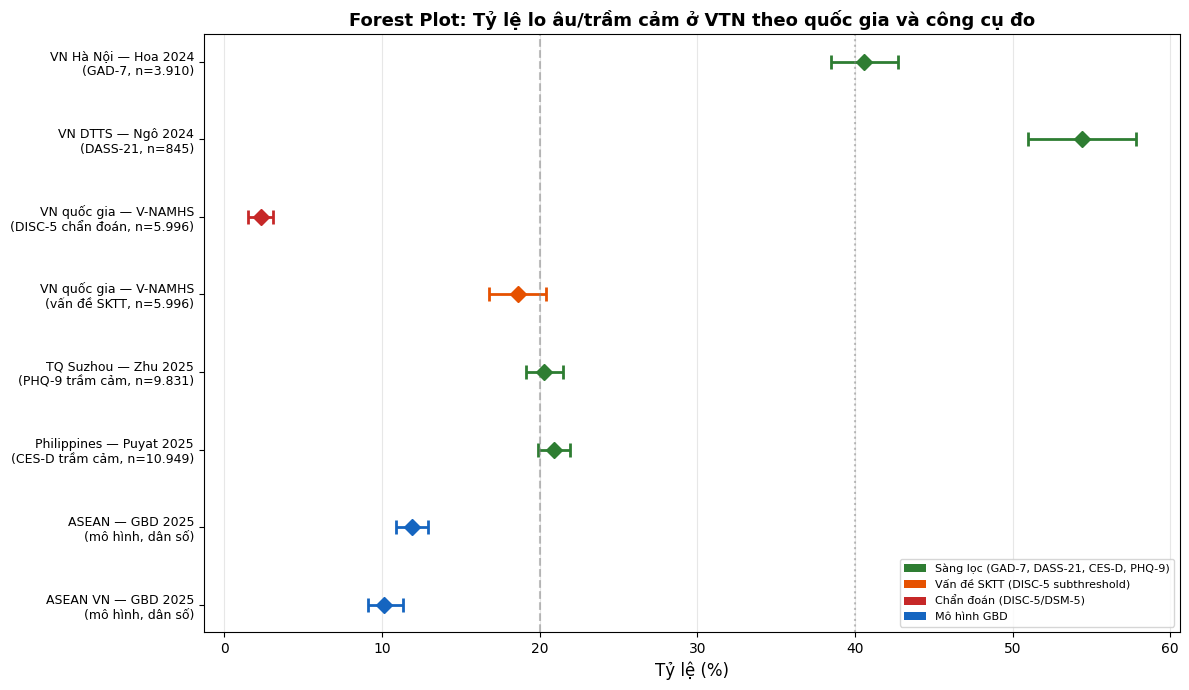
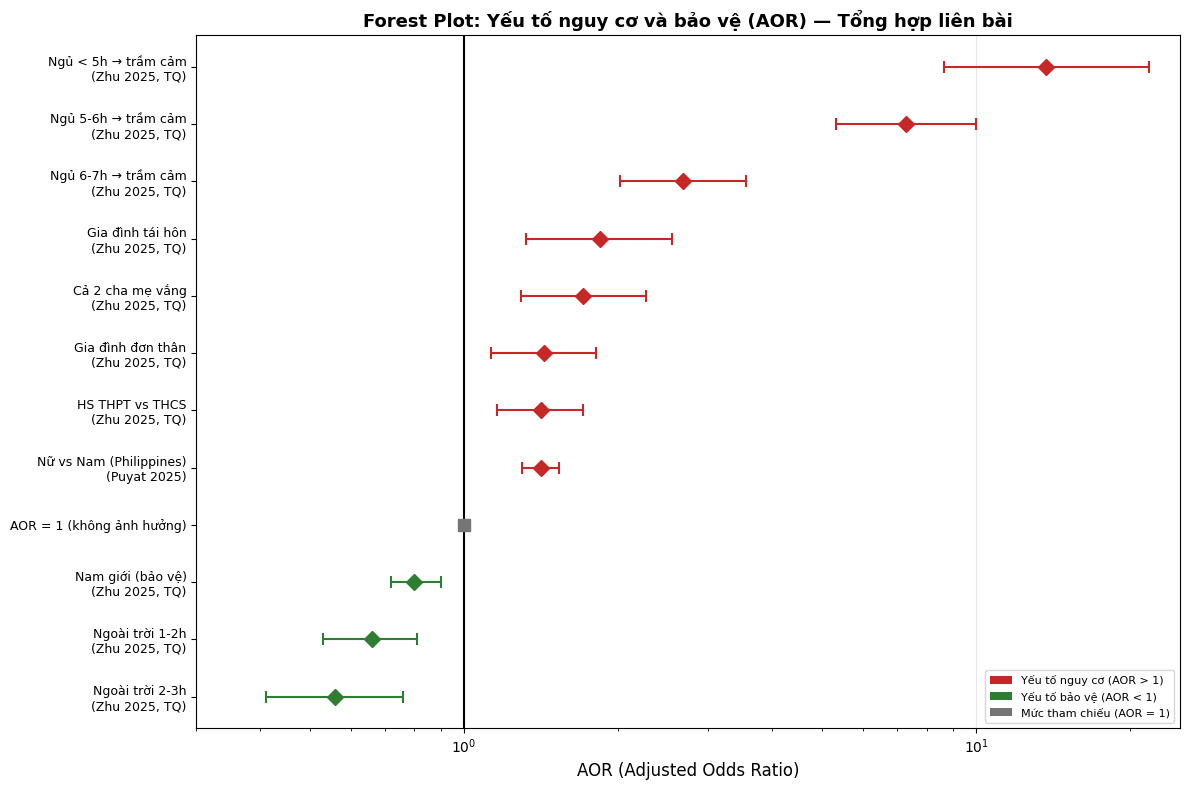
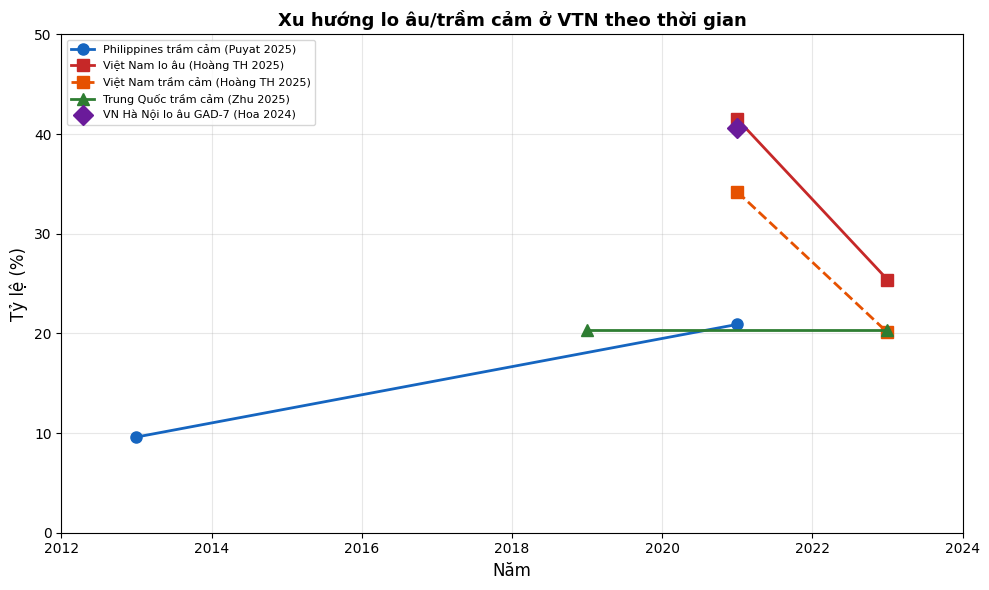

Write the Python code that produced these figures, in order.
# -*- coding: utf-8 -*-
"""
Forest Plot — So sánh tỷ lệ lo âu/trầm cảm giữa các nghiên cứu
Dữ liệu từ 10 bài đã dịch
"""
import matplotlib.pyplot as plt
import matplotlib
matplotlib.rcParams['font.family'] = 'DejaVu Sans'
import numpy as np

# ============================================================
# PLOT 1: Tỷ lệ lo âu theo quốc gia (sàng lọc)
# ============================================================
studies_anxiety = [
    # (label, prevalence%, CI_low, CI_high, tool, n)
    ('VN Hà Nội — Hoa 2024\n(GAD-7, n=3.910)', 40.6, 38.5, 42.7, 'GAD-7'),
    ('VN DTTS — Ngô 2024\n(DASS-21, n=845)', 54.4, 51.0, 57.8, 'DASS-21'),
    ('VN quốc gia — V-NAMHS\n(DISC-5 chẩn đoán, n=5.996)', 2.3, 1.5, 3.1, 'DISC-5'),
    ('VN quốc gia — V-NAMHS\n(vấn đề SKTT, n=5.996)', 18.6, 16.8, 20.4, 'DISC-5'),
    ('TQ Suzhou — Zhu 2025\n(PHQ-9 trầm cảm, n=9.831)', 20.3, 19.1, 21.5, 'PHQ-9'),
    ('Philippines — Puyat 2025\n(CES-D trầm cảm, n=10.949)', 20.9, 19.9, 21.9, 'CES-D'),
    ('ASEAN — GBD 2025\n(mô hình, dân số)', 11.9, 10.9, 12.9, 'GBD'),
    ('ASEAN VN — GBD 2025\n(mô hình, dân số)', 10.1, 9.1, 11.3, 'GBD'),
]

fig, ax = plt.subplots(figsize=(12, 7))

y_pos = np.arange(len(studies_anxiety))
colors = []
for s in studies_anxiety:
    if 'DISC-5' in s[4] and 'chẩn đoán' in s[0]:
        colors.append('#c62828')  # red for diagnostic
    elif 'DISC-5' in s[4]:
        colors.append('#e65100')  # orange for subthreshold
    elif 'GBD' in s[4]:
        colors.append('#1565c0')  # blue for GBD model
    else:
        colors.append('#2e7d32')  # green for screening

for i, (label, prev, ci_lo, ci_hi, tool) in enumerate(studies_anxiety):
    ax.errorbar(prev, i, xerr=[[prev-ci_lo], [ci_hi-prev]],
                fmt='D', markersize=8, color=colors[i], capsize=5, capthick=2, linewidth=2)

ax.set_yticks(y_pos)
ax.set_yticklabels([s[0] for s in studies_anxiety], fontsize=9)
ax.set_xlabel('Tỷ lệ (%)', fontsize=12)
ax.set_title('Forest Plot: Tỷ lệ lo âu/trầm cảm ở VTN theo quốc gia và công cụ đo', fontsize=13, fontweight='bold')
ax.axvline(x=20, color='gray', linestyle='--', alpha=0.5, label='Mức 20%')
ax.axvline(x=40, color='gray', linestyle=':', alpha=0.5, label='Mức 40%')
ax.invert_yaxis()
ax.grid(axis='x', alpha=0.3)

# Legend
from matplotlib.patches import Patch
legend_elements = [
    Patch(facecolor='#2e7d32', label='Sàng lọc (GAD-7, DASS-21, CES-D, PHQ-9)'),
    Patch(facecolor='#e65100', label='Vấn đề SKTT (DISC-5 subthreshold)'),
    Patch(facecolor='#c62828', label='Chẩn đoán (DISC-5/DSM-5)'),
    Patch(facecolor='#1565c0', label='Mô hình GBD'),
]
ax.legend(handles=legend_elements, loc='lower right', fontsize=8)

plt.tight_layout()
plt.savefig('forest_plot_prevalence.png', dpi=200, bbox_inches='tight')
print('Saved: forest_plot_prevalence.png')

# ============================================================
# PLOT 2: Yếu tố nguy cơ/bảo vệ (AOR/β)
# ============================================================
fig2, ax2 = plt.subplots(figsize=(12, 8))

risk_factors = [
    # (label, AOR/OR, CI_low, CI_high, type)
    ('Ngủ < 5h → trầm cảm\n(Zhu 2025, TQ)', 13.71, 8.66, 21.71, 'risk'),
    ('Ngủ 5-6h → trầm cảm\n(Zhu 2025, TQ)', 7.29, 5.32, 10.00, 'risk'),
    ('Ngủ 6-7h → trầm cảm\n(Zhu 2025, TQ)', 2.68, 2.02, 3.55, 'risk'),
    ('Gia đình tái hôn\n(Zhu 2025, TQ)', 1.84, 1.32, 2.55, 'risk'),
    ('Cả 2 cha mẹ vắng\n(Zhu 2025, TQ)', 1.71, 1.29, 2.27, 'risk'),
    ('Gia đình đơn thân\n(Zhu 2025, TQ)', 1.43, 1.13, 1.81, 'risk'),
    ('HS THPT vs THCS\n(Zhu 2025, TQ)', 1.41, 1.16, 1.71, 'risk'),
    ('Nữ vs Nam (Philippines)\n(Puyat 2025)', 1.41, 1.30, 1.53, 'risk'),
    ('AOR = 1 (không ảnh hưởng)', 1.00, 1.00, 1.00, 'ref'),
    ('Nam giới (bảo vệ)\n(Zhu 2025, TQ)', 0.80, 0.72, 0.90, 'protect'),
    ('Ngoài trời 1-2h\n(Zhu 2025, TQ)', 0.66, 0.53, 0.81, 'protect'),
    ('Ngoài trời 2-3h\n(Zhu 2025, TQ)', 0.56, 0.41, 0.76, 'protect'),
]

y2 = np.arange(len(risk_factors))
for i, (label, aor, ci_lo, ci_hi, typ) in enumerate(risk_factors):
    color = '#c62828' if typ == 'risk' else '#2e7d32' if typ == 'protect' else '#757575'
    marker = 's' if typ == 'ref' else 'D'
    ax2.errorbar(aor, i, xerr=[[aor-ci_lo], [ci_hi-aor]],
                fmt=marker, markersize=8, color=color, capsize=4, capthick=1.5, linewidth=1.5)

ax2.set_yticks(y2)
ax2.set_yticklabels([s[0] for s in risk_factors], fontsize=9)
ax2.set_xlabel('AOR (Adjusted Odds Ratio)', fontsize=12)
ax2.set_title('Forest Plot: Yếu tố nguy cơ và bảo vệ (AOR) — Tổng hợp liên bài', fontsize=13, fontweight='bold')
ax2.axvline(x=1.0, color='black', linestyle='-', linewidth=1.5, label='AOR = 1')
ax2.set_xscale('log')
ax2.set_xlim(0.3, 25)
ax2.invert_yaxis()
ax2.grid(axis='x', alpha=0.3)

legend2 = [
    Patch(facecolor='#c62828', label='Yếu tố nguy cơ (AOR > 1)'),
    Patch(facecolor='#2e7d32', label='Yếu tố bảo vệ (AOR < 1)'),
    Patch(facecolor='#757575', label='Mức tham chiếu (AOR = 1)'),
]
ax2.legend(handles=legend2, loc='lower right', fontsize=8)

plt.tight_layout()
plt.savefig('forest_plot_risk_factors.png', dpi=200, bbox_inches='tight')
print('Saved: forest_plot_risk_factors.png')

# ============================================================
# PLOT 3: Xu hướng thời gian
# ============================================================
fig3, ax3 = plt.subplots(figsize=(10, 6))

# Philippines trend
years_ph = [2013, 2021]
prev_ph = [9.6, 20.9]
ax3.plot(years_ph, prev_ph, 'o-', color='#1565c0', linewidth=2, markersize=8, label='Philippines trầm cảm (Puyat 2025)')

# Vietnam during/after COVID
years_vn = [2021, 2023]
prev_vn_anx = [41.5, 25.4]
ax3.plot(years_vn, prev_vn_anx, 's-', color='#c62828', linewidth=2, markersize=8, label='Việt Nam lo âu (Hoàng TH 2025)')

prev_vn_dep = [34.2, 20.1]
ax3.plot(years_vn, prev_vn_dep, 's--', color='#e65100', linewidth=2, markersize=8, label='Việt Nam trầm cảm (Hoàng TH 2025)')

# China stable
years_cn = [2019, 2023]
prev_cn = [20.3, 20.3]
ax3.plot(years_cn, prev_cn, '^-', color='#2e7d32', linewidth=2, markersize=8, label='Trung Quốc trầm cảm (Zhu 2025)')

# Hoa 2024 single point
ax3.plot(2021, 40.6, 'D', color='#6a1b9a', markersize=10, label='VN Hà Nội lo âu GAD-7 (Hoa 2024)')

ax3.set_xlabel('Năm', fontsize=12)
ax3.set_ylabel('Tỷ lệ (%)', fontsize=12)
ax3.set_title('Xu hướng lo âu/trầm cảm ở VTN theo thời gian', fontsize=13, fontweight='bold')
ax3.legend(fontsize=8, loc='upper left')
ax3.grid(alpha=0.3)
ax3.set_xlim(2012, 2024)
ax3.set_ylim(0, 50)

plt.tight_layout()
plt.savefig('forest_plot_trends.png', dpi=200, bbox_inches='tight')
print('Saved: forest_plot_trends.png')

print('All 3 plots saved OK')
